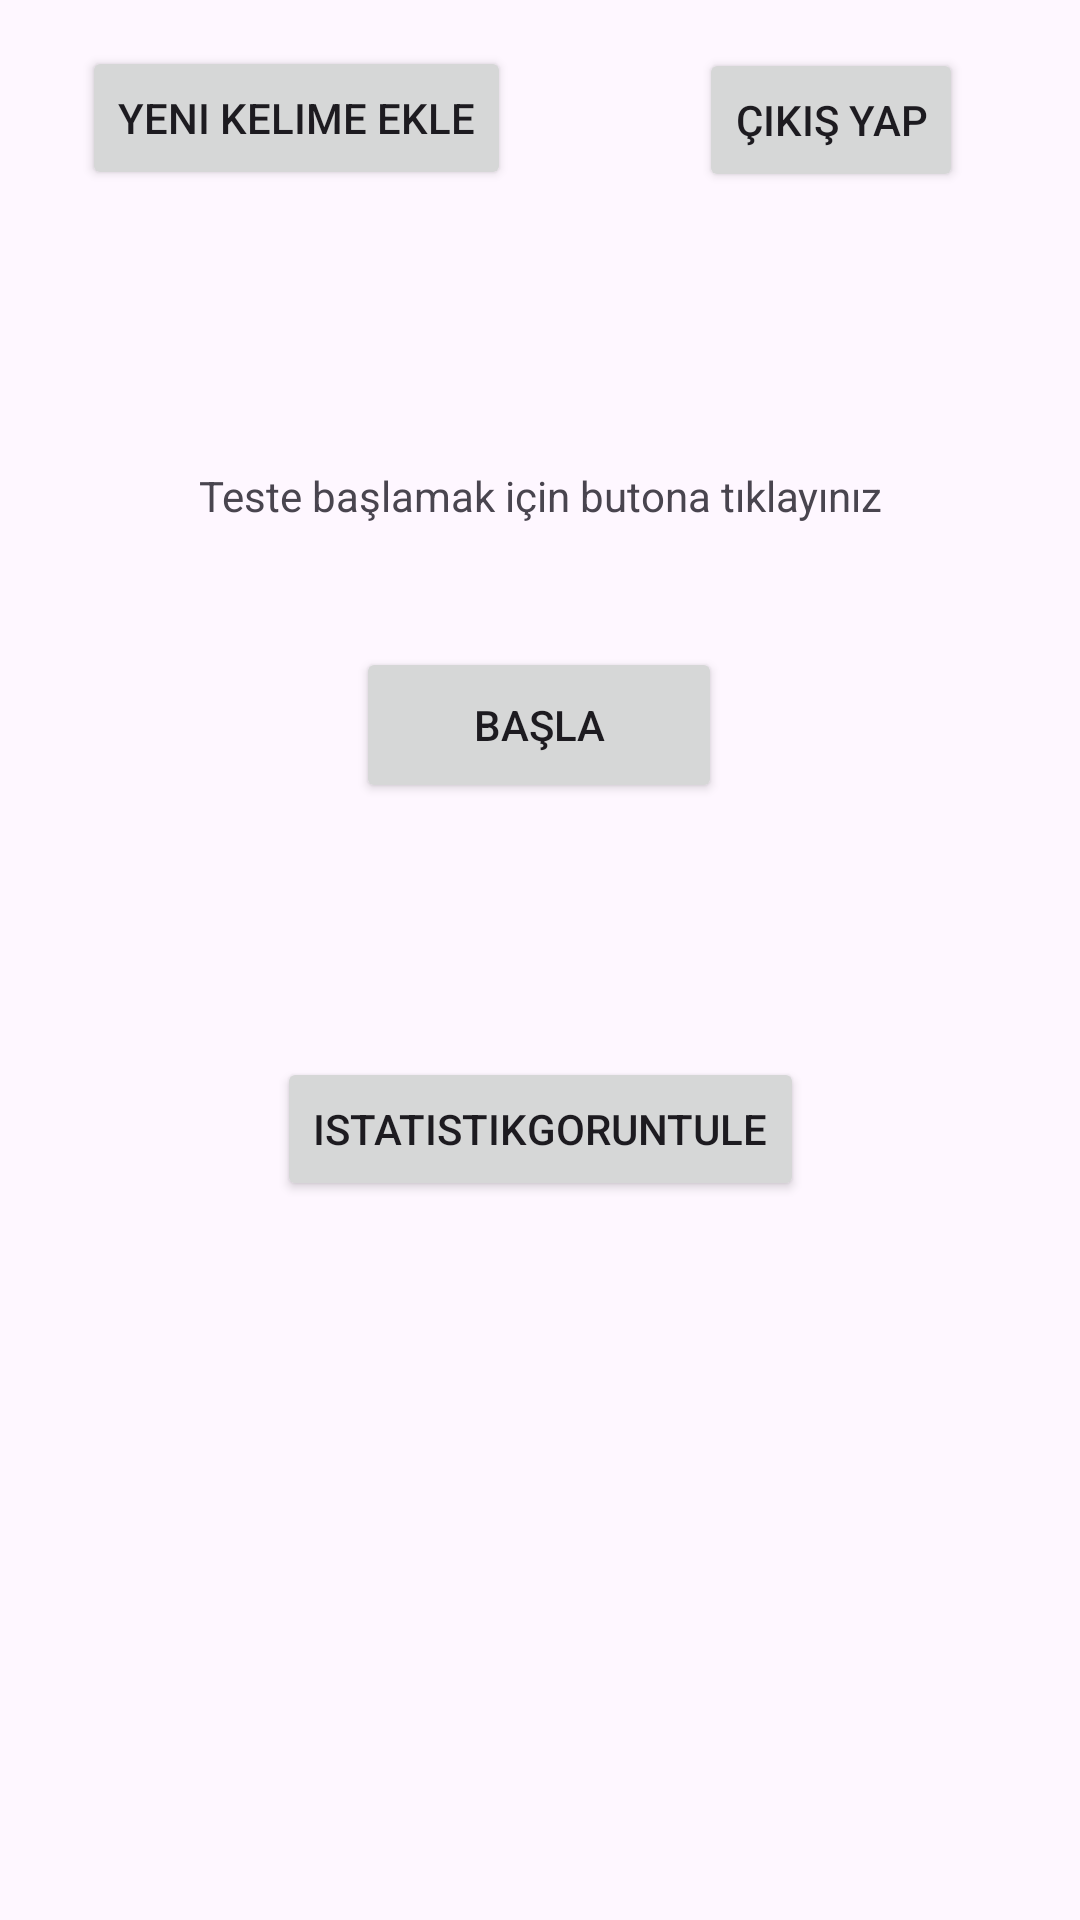

Reconstruct the res/layout file that produces this screen, plus the resources it refers to.
<!-- AndroidManifest.xml: application theme Theme.YazilimYapimiProject -->
<!-- res/layout/activity_main_screen.xml -->
<?xml version="1.0" encoding="utf-8"?>
<androidx.constraintlayout.widget.ConstraintLayout xmlns:android="http://schemas.android.com/apk/res/android"
    xmlns:app="http://schemas.android.com/apk/res-auto"
    xmlns:tools="http://schemas.android.com/tools"
    android:layout_width="match_parent"
    android:layout_height="match_parent"
    tools:context=".presentation.view.MainScreenActivity"
    tools:layout_editor_absoluteX="0dp"
    tools:layout_editor_absoluteY="69dp">


    <Button
        android:id="@+id/kolayID"
        android:layout_width="122dp"
        android:layout_height="52dp"
        android:text="başla"
        app:layout_constraintBottom_toBottomOf="parent"
        app:layout_constraintEnd_toEndOf="parent"
        app:layout_constraintHorizontal_bias="0.498"
        app:layout_constraintStart_toStartOf="parent"
        app:layout_constraintTop_toTopOf="parent"
        app:layout_constraintVertical_bias="0.367" />

    <Button
        android:id="@+id/cikisYapID"
        android:layout_width="wrap_content"
        android:layout_height="wrap_content"
        android:layout_marginTop="16dp"
        android:layout_marginEnd="39dp"
        android:text="Çıkış yap"
        app:layout_constraintEnd_toEndOf="parent"
        app:layout_constraintTop_toTopOf="parent" />

    <Button
        android:id="@+id/kelimeEkleID"
        android:layout_width="wrap_content"
        android:layout_height="wrap_content"
        android:text="yeni kelime ekle"
        app:layout_constraintBottom_toBottomOf="parent"
        app:layout_constraintEnd_toStartOf="@+id/cikisYapID"
        app:layout_constraintHorizontal_bias="0.302"
        app:layout_constraintStart_toStartOf="parent"
        app:layout_constraintTop_toTopOf="parent"
        app:layout_constraintVertical_bias="0.026" />

    <TextView
        android:id="@+id/textView2"
        android:layout_width="237dp"
        android:layout_height="39dp"
        android:text="Teste başlamak için butona tıklayınız"
        android:textAlignment="center"
        app:layout_constraintBottom_toBottomOf="parent"
        app:layout_constraintEnd_toEndOf="parent"
        app:layout_constraintStart_toStartOf="parent"
        app:layout_constraintTop_toTopOf="parent"
        app:layout_constraintVertical_bias="0.259" />

    <Button
        android:id="@+id/istatistikID"
        android:layout_width="wrap_content"
        android:layout_height="wrap_content"
        android:text="istatistikGoruntule"
        app:layout_constraintBottom_toBottomOf="parent"
        app:layout_constraintEnd_toEndOf="parent"
        app:layout_constraintStart_toStartOf="parent"
        app:layout_constraintTop_toTopOf="parent"
        app:layout_constraintVertical_bias="0.595" />

</androidx.constraintlayout.widget.ConstraintLayout>
<!-- resources referenced by this layout -->
<resources>
  <style name="Theme.YazilimYapimiProject" parent="Base.Theme.YazilimYapimiProject" />
  <style name="Base.Theme.YazilimYapimiProject" parent="Theme.Material3.DayNight.NoActionBar">
          
          
      </style>
</resources>
